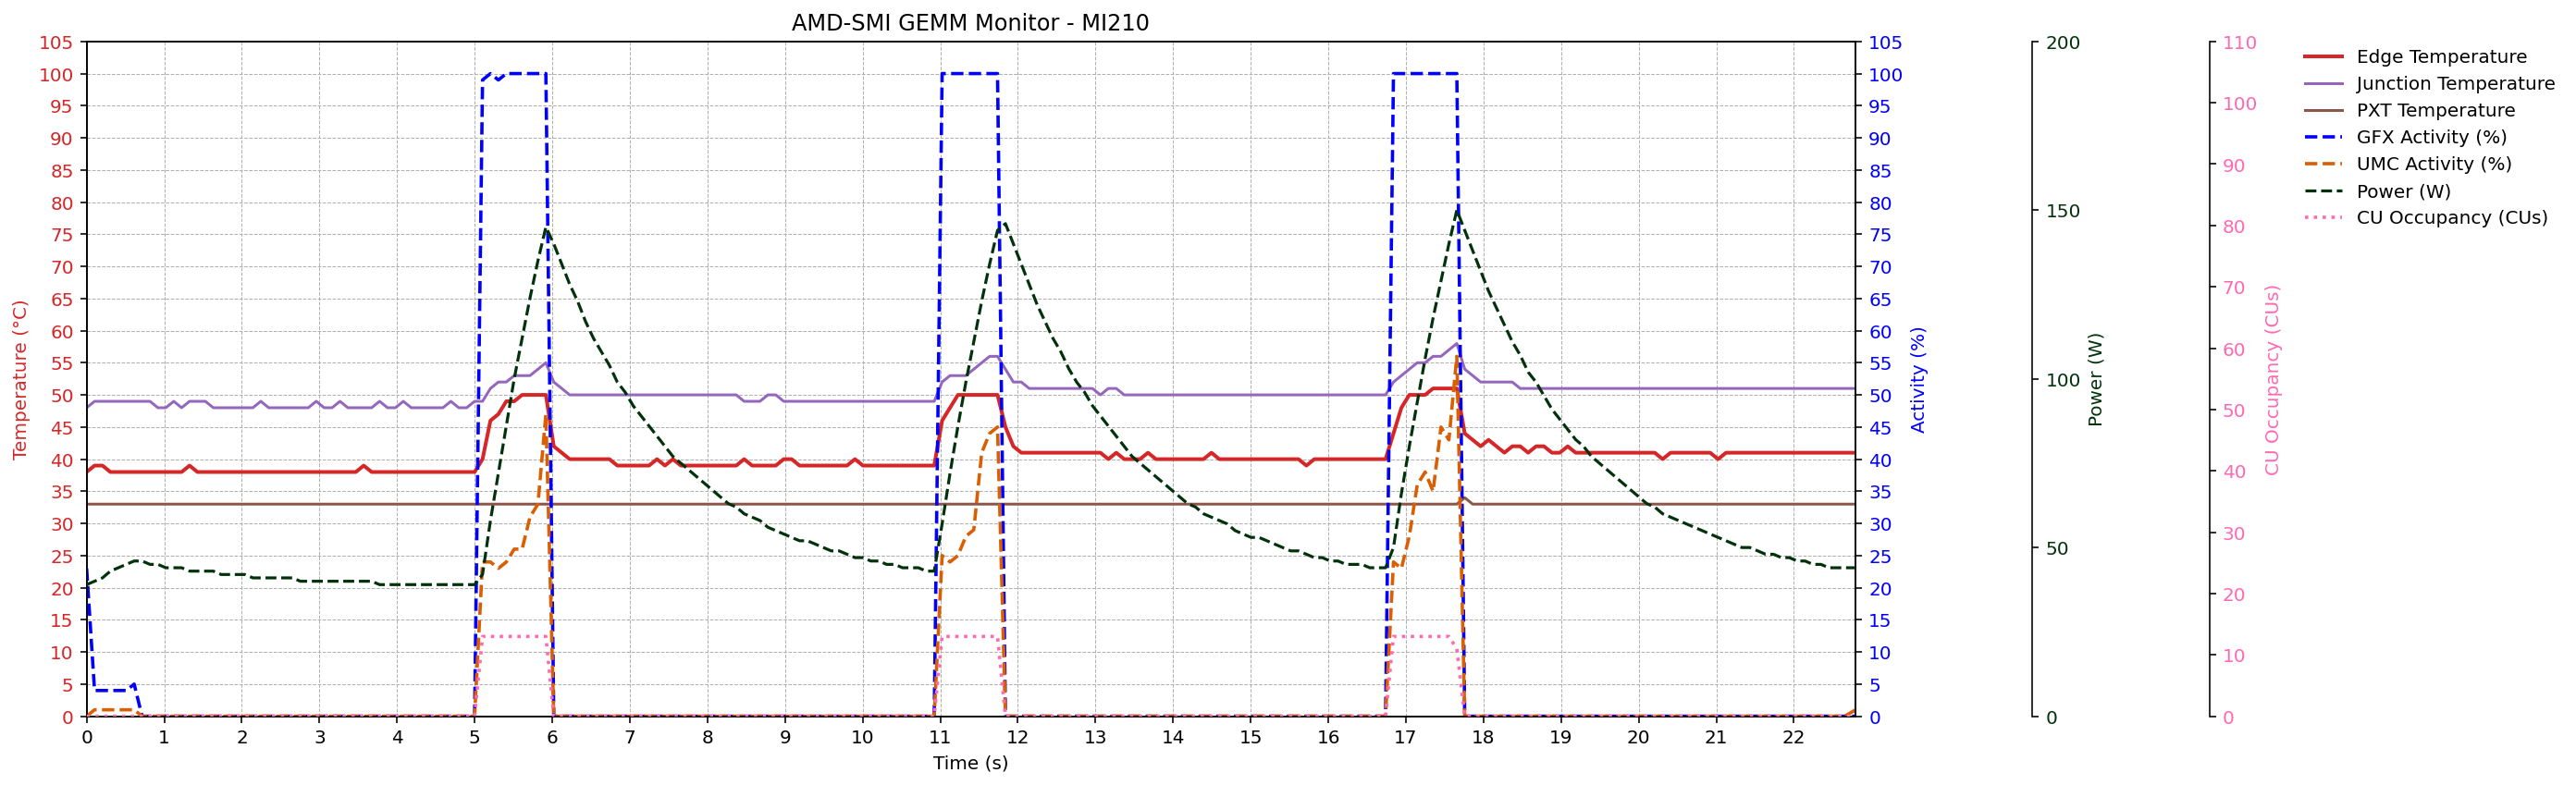

The data file committed next to this chart (first rows):
timestamp, amd_smi:::temp_current_sensor=1:device=1, amd_smi:::temp_current_sensor=2:device=1, amd_smi:::temp_current_sensor=7:device=1, amd_smi:::gfx_activity:device=1, amd_smi:::umc_activity:device=1, amd_smi:::power_current:device=1, amd_smi:::power_average:device=1, amd_smi:::process_cu_occupancy_proc=0:de…
0.002781, 38, 48, 33, 23, 0, 65535, 39, 0
0.1049, 39, 49, 33, 4, 1, 65535, 40, 0
0.2072, 39, 49, 33, 4, 1, 65535, 41, 0
0.3091, 38, 49, 33, 4, 1, 65535, 43, 0
0.4111, 38, 49, 33, 4, 1, 65535, 44, 0
0.5135, 38, 49, 33, 4, 1, 65535, 45, 0
0.6155, 38, 49, 33, 5, 1, 65535, 46, 0
0.7173, 38, 49, 33, 0, 0, 65535, 46, 0
0.8193, 38, 49, 33, 0, 0, 65535, 45, 0
0.9212, 38, 48, 33, 0, 0, 65535, 45, 0
1.023, 38, 48, 33, 0, 0, 65535, 44, 0
1.125, 38, 49, 33, 0, 0, 65535, 44, 0
1.227, 38, 48, 33, 0, 0, 65535, 44, 0
1.329, 39, 49, 33, 0, 0, 65535, 43, 0
1.431, 38, 49, 33, 0, 0, 65535, 43, 0
1.533, 38, 49, 33, 0, 0, 65535, 43, 0
1.635, 38, 48, 33, 0, 0, 65535, 43, 0
1.737, 38, 48, 33, 0, 0, 65535, 42, 0
1.839, 38, 48, 33, 0, 0, 65535, 42, 0
1.941, 38, 48, 33, 0, 0, 65535, 42, 0
2.043, 38, 48, 33, 0, 0, 65535, 42, 0
2.145, 38, 48, 33, 0, 0, 65535, 41, 0
2.247, 38, 49, 33, 0, 0, 65535, 41, 0
2.349, 38, 48, 33, 0, 0, 65535, 41, 0
2.451, 38, 48, 33, 0, 0, 65535, 41, 0
2.553, 38, 48, 33, 0, 0, 65535, 41, 0
2.655, 38, 48, 33, 0, 0, 65535, 41, 0
2.757, 38, 48, 33, 0, 0, 65535, 40, 0
2.859, 38, 48, 33, 0, 0, 65535, 40, 0
2.961, 38, 49, 33, 0, 0, 65535, 40, 0
3.064, 38, 48, 33, 0, 0, 65535, 40, 0
3.166, 38, 48, 33, 0, 0, 65535, 40, 0
3.267, 38, 49, 33, 0, 0, 65535, 40, 0
3.369, 38, 48, 33, 0, 0, 65535, 40, 0
3.472, 38, 48, 33, 0, 0, 65535, 40, 0
3.574, 39, 48, 33, 0, 0, 65535, 40, 0
3.676, 38, 48, 33, 0, 0, 65535, 40, 0
3.778, 38, 49, 33, 0, 0, 65535, 39, 0
3.88, 38, 48, 33, 0, 0, 65535, 39, 0
3.982, 38, 48, 33, 0, 0, 65535, 39, 0
4.084, 38, 49, 33, 0, 0, 65535, 39, 0
4.186, 38, 48, 33, 0, 0, 65535, 39, 0
4.288, 38, 48, 33, 0, 0, 65535, 39, 0
4.39, 38, 48, 33, 0, 0, 65535, 39, 0
4.492, 38, 48, 33, 0, 0, 65535, 39, 0
4.594, 38, 48, 33, 0, 0, 65535, 39, 0
4.696, 38, 49, 33, 0, 0, 65535, 39, 0
4.798, 38, 48, 33, 0, 0, 65535, 39, 0
4.9, 38, 48, 33, 0, 0, 65535, 39, 0
5.002, 38, 49, 33, 0, 0, 65535, 39, 0
5.104, 40, 49, 33, 99, 24, 65535, 42, 13
5.206, 46, 51, 33, 100, 24, 65535, 58, 13
5.308, 47, 52, 33, 99, 23, 65535, 72, 13
5.41, 49, 52, 33, 100, 24, 65535, 86, 13
5.512, 49, 53, 33, 100, 26, 65535, 100, 13
5.614, 50, 53, 33, 100, 26, 65535, 112, 13
5.716, 50, 53, 33, 100, 31, 65535, 124, 13
5.818, 50, 54, 33, 100, 33, 65535, 135, 13
5.921, 50, 55, 33, 100, 47, 65535, 145, 13
6.023, 42, 52, 33, 0, 0, 65535, 140, 0
... 164 more rows
